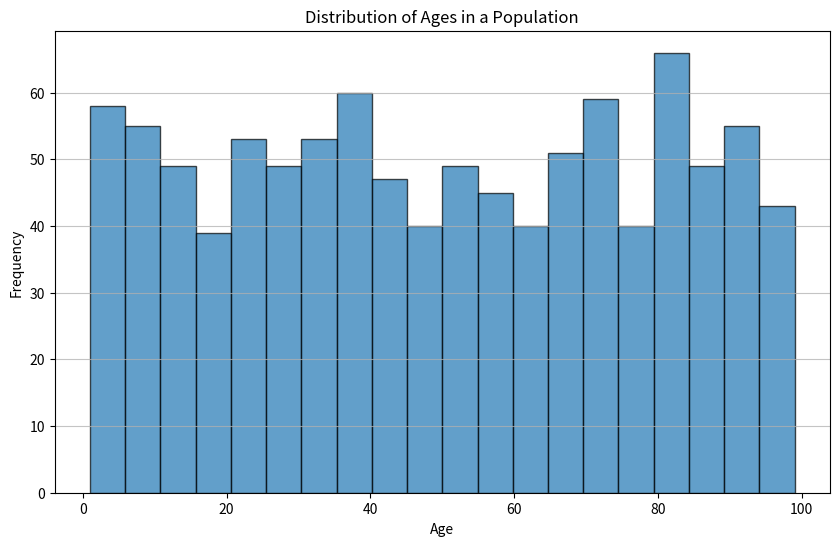

Here is the Python script that generated this plot:
# -*- coding: utf-8 -*-
"""task1.ipynb

Automatically generated by Colab.

Original file is located at
    https://colab.research.google.com/<link-removed>
"""

import matplotlib.pyplot as plt
import numpy as np

# Generate sample age data
np.random.seed(0)
ages = np.random.randint(1, 100, size=1000)

# Create the histogram
plt.figure(figsize=(10, 6))
plt.hist(ages, bins=20, edgecolor='black', alpha=0.7)
plt.xlabel('Age')
plt.ylabel('Frequency')
plt.title('Distribution of Ages in a Population')
plt.grid(axis='y', alpha=0.75)
plt.show()